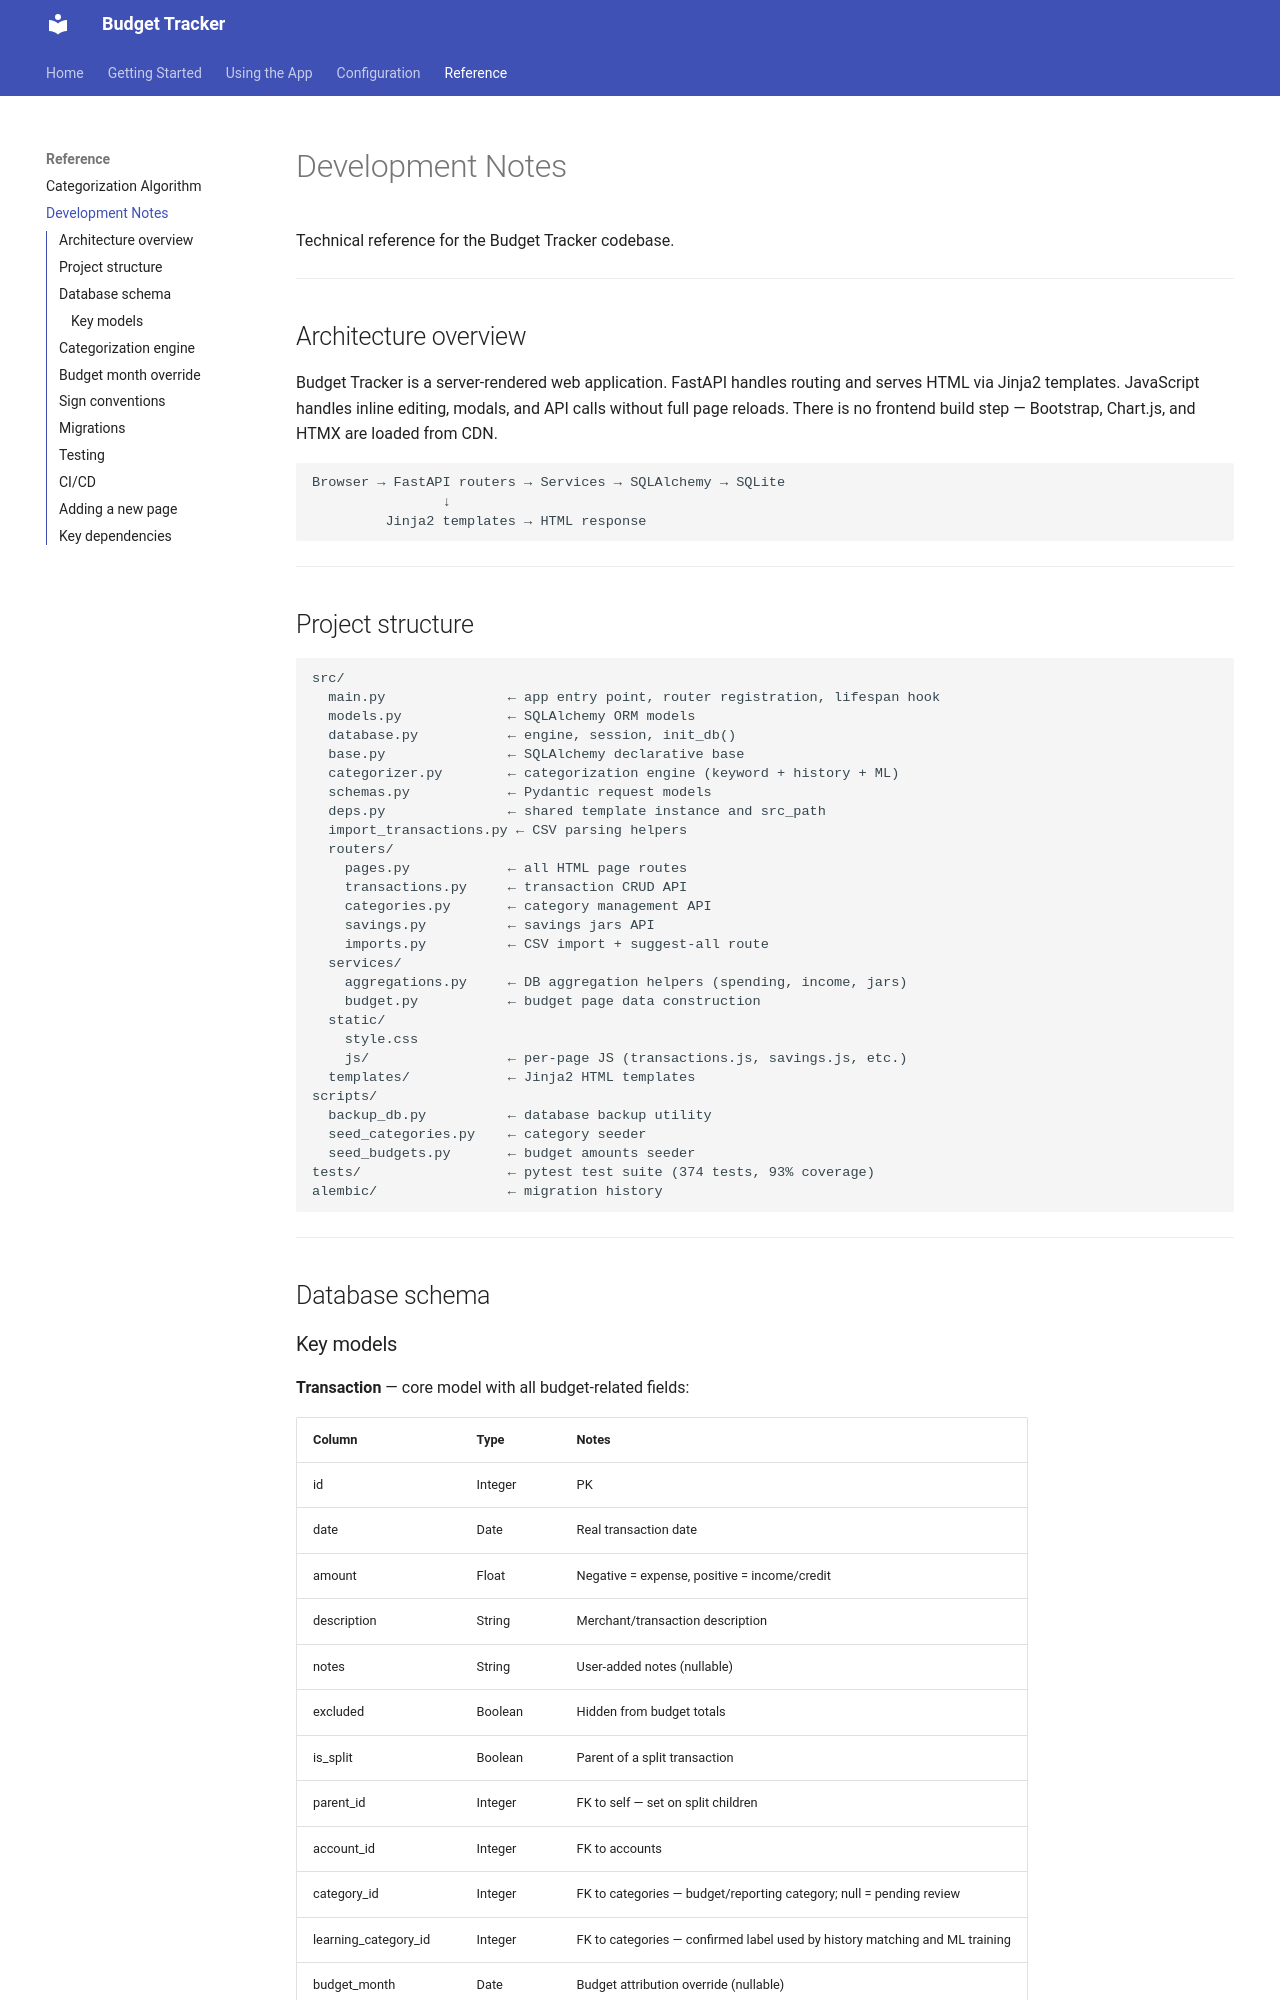

repository: eengel821/budget_tracker · page: development/index.html · generator: mkdocs

# Development Notes

Technical reference for the Budget Tracker codebase.

---

## Architecture overview

Budget Tracker is a server-rendered web application. FastAPI handles routing and serves HTML via Jinja2 templates. JavaScript handles inline editing, modals, and API calls without full page reloads. There is no frontend build step — Bootstrap, Chart.js, and HTMX are loaded from CDN.

```
Browser → FastAPI routers → Services → SQLAlchemy → SQLite
                ↓
         Jinja2 templates → HTML response
```

---

## Project structure

```
src/
  main.py               ← app entry point, router registration, lifespan hook
  models.py             ← SQLAlchemy ORM models
  database.py           ← engine, session, init_db()
  base.py               ← SQLAlchemy declarative base
  categorizer.py        ← categorization engine (keyword + history + ML)
  schemas.py            ← Pydantic request models
  deps.py               ← shared template instance and src_path
  import_transactions.py ← CSV parsing helpers
  routers/
    pages.py            ← all HTML page routes
    transactions.py     ← transaction CRUD API
    categories.py       ← category management API
    savings.py          ← savings jars API
    imports.py          ← CSV import + suggest-all route
  services/
    aggregations.py     ← DB aggregation helpers (spending, income, jars)
    budget.py           ← budget page data construction
  static/
    style.css
    js/                 ← per-page JS (transactions.js, savings.js, etc.)
  templates/            ← Jinja2 HTML templates
scripts/
  backup_db.py          ← database backup utility
  seed_categories.py    ← category seeder
  seed_budgets.py       ← budget amounts seeder
tests/                  ← pytest test suite (374 tests, 93% coverage)
alembic/                ← migration history
```

---

## Database schema
